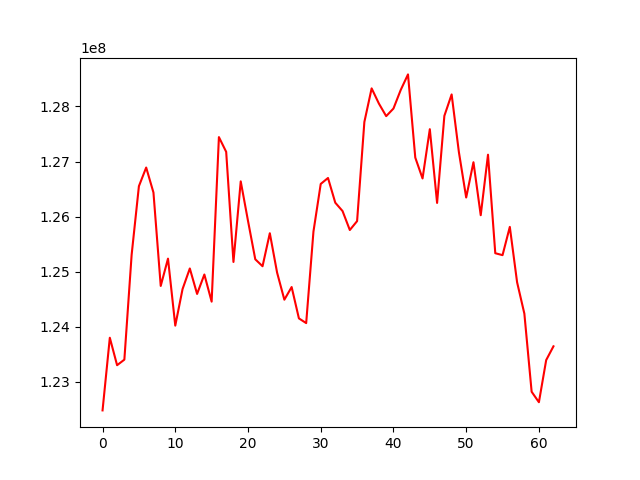

Values plotted in this chart, from the file beside it:
, 0
0, 122482525
1, 123801775
2, 123303089
3, 123404062
4, 125307908
5, 126553151
6, 126891573
7, 126437846
8, 124742218
9, 125237920
10, 124021771
11, 124684469
12, 125059076
13, 124596778
14, 124949560
15, 124457178
16, 127444112
17, 127176197
18, 125177220
19, 126640376
20, 125923590
21, 125225874
22, 125099616
23, 125699025
24, 124984243
25, 124492216
26, 124722085
27, 124152944
28, 124067285
29, 125728907
30, 126593583
31, 126701737
32, 126253238
33, 126101496
34, 125757268
35, 125918592
36, 127718333
37, 128328520
38, 128052461
39, 127824390
40, 127962403
41, 128300135
42, 128582344
43, 127072119
44, 126693175
45, 127587629
46, 126248976
47, 127829714
48, 128218656
49, 127169191
50, 126347090
51, 126988195
52, 126025935
53, 127124609
54, 125336031
55, 125301046
56, 125814171
57, 124808898
58, 124239167
59, 122821101
... 3 more rows
